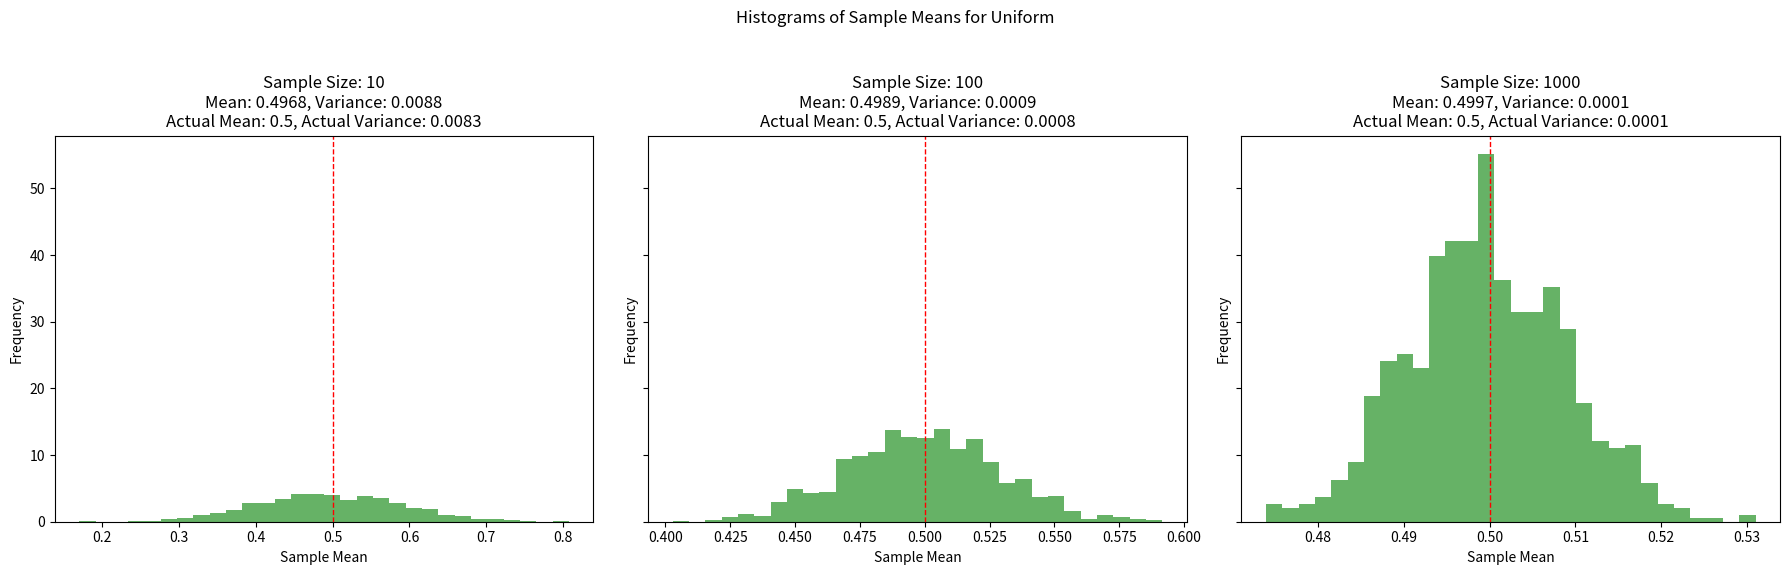
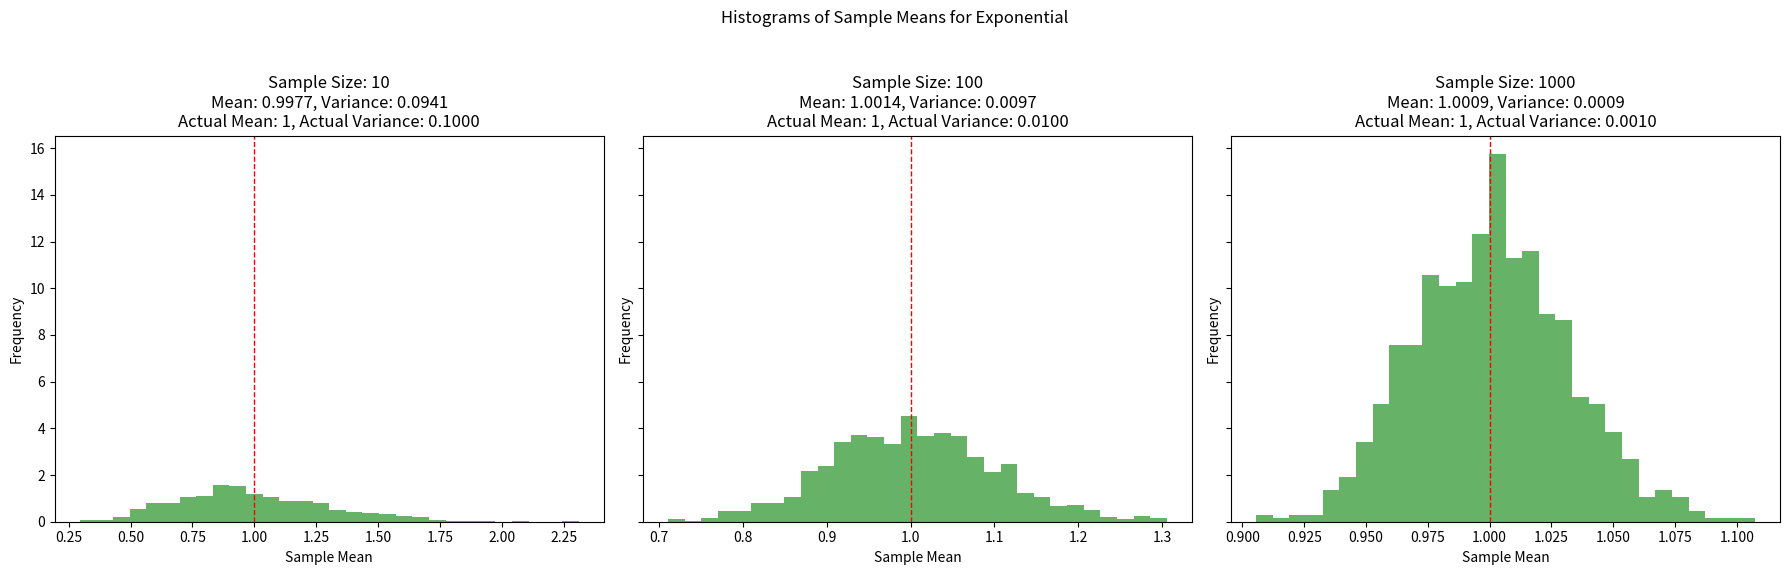
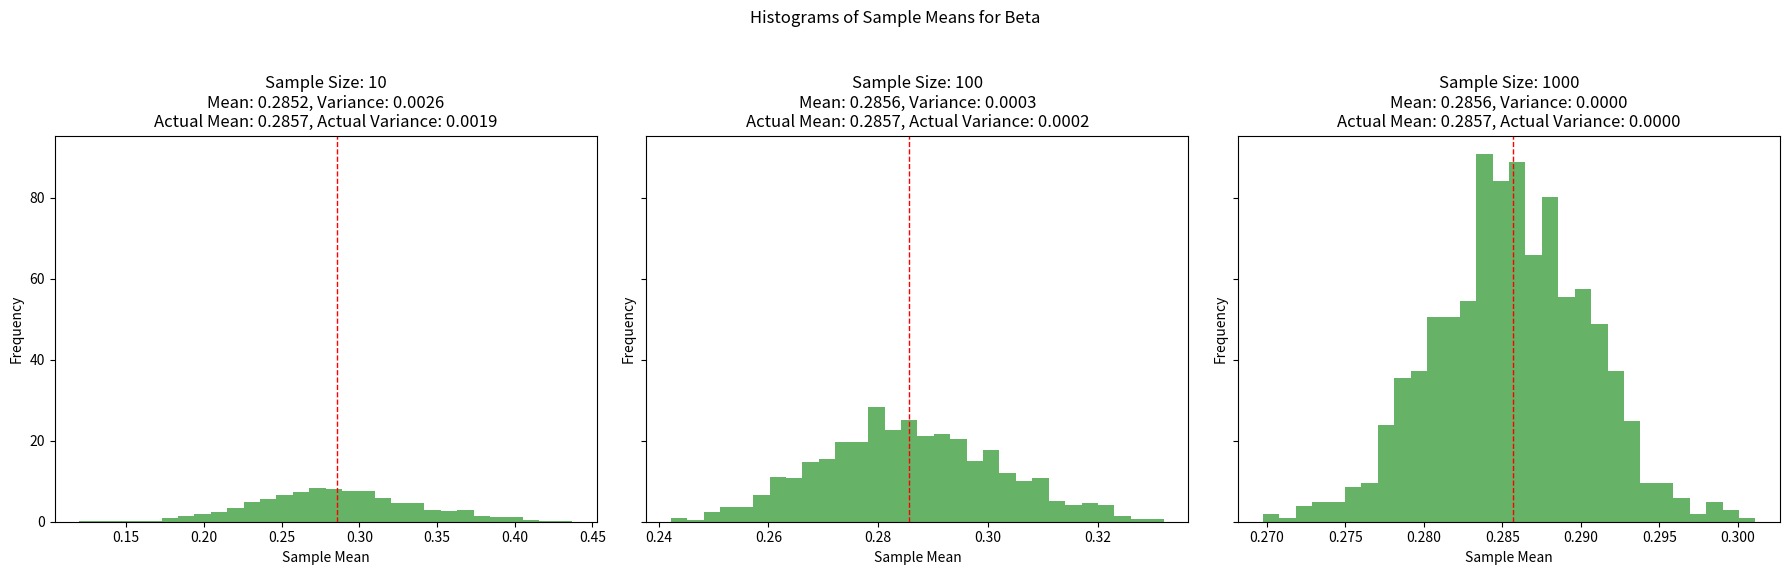
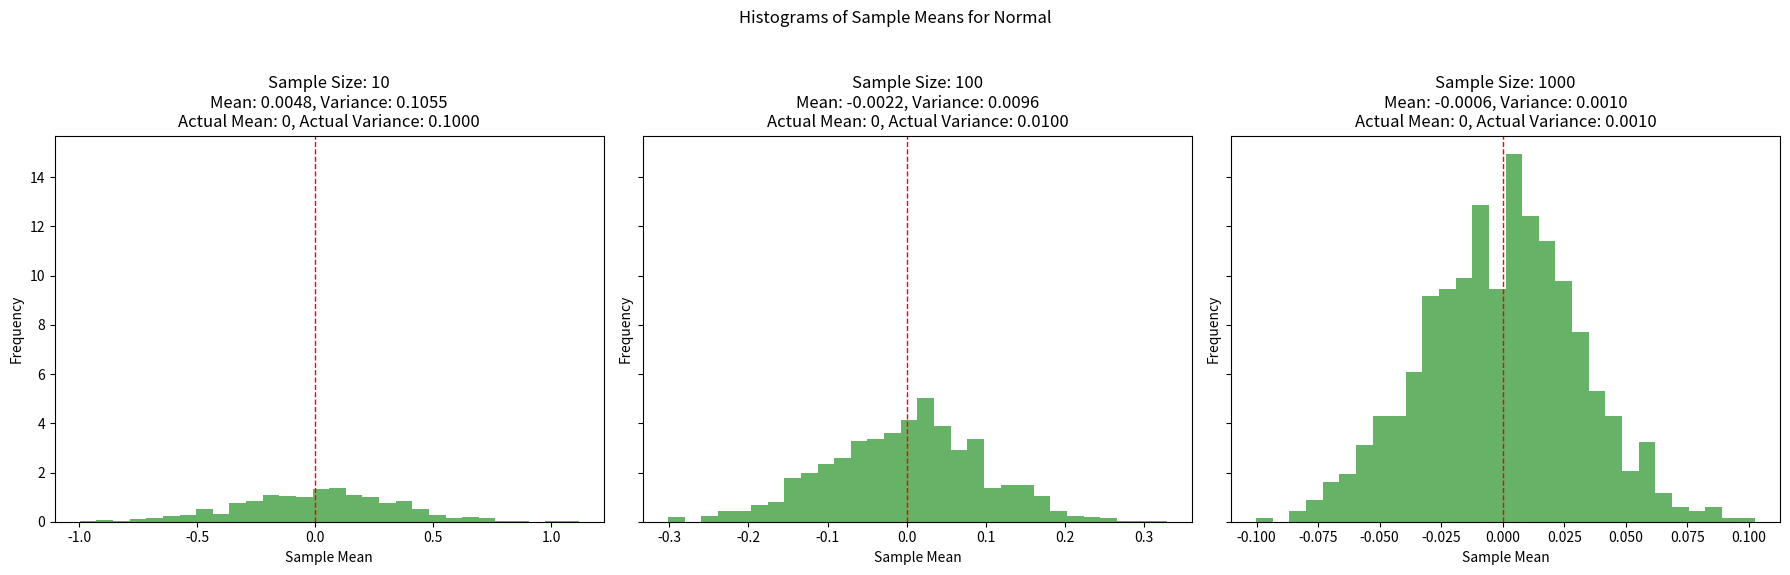
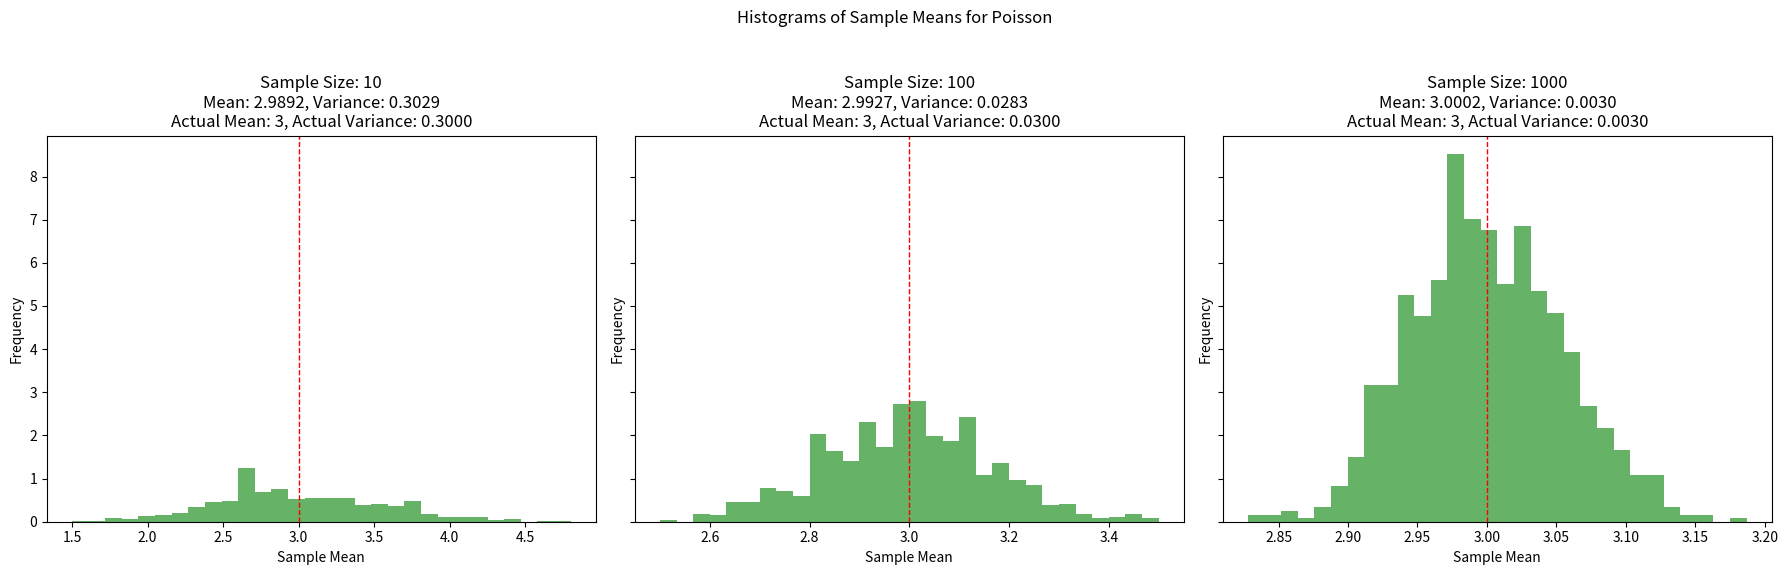
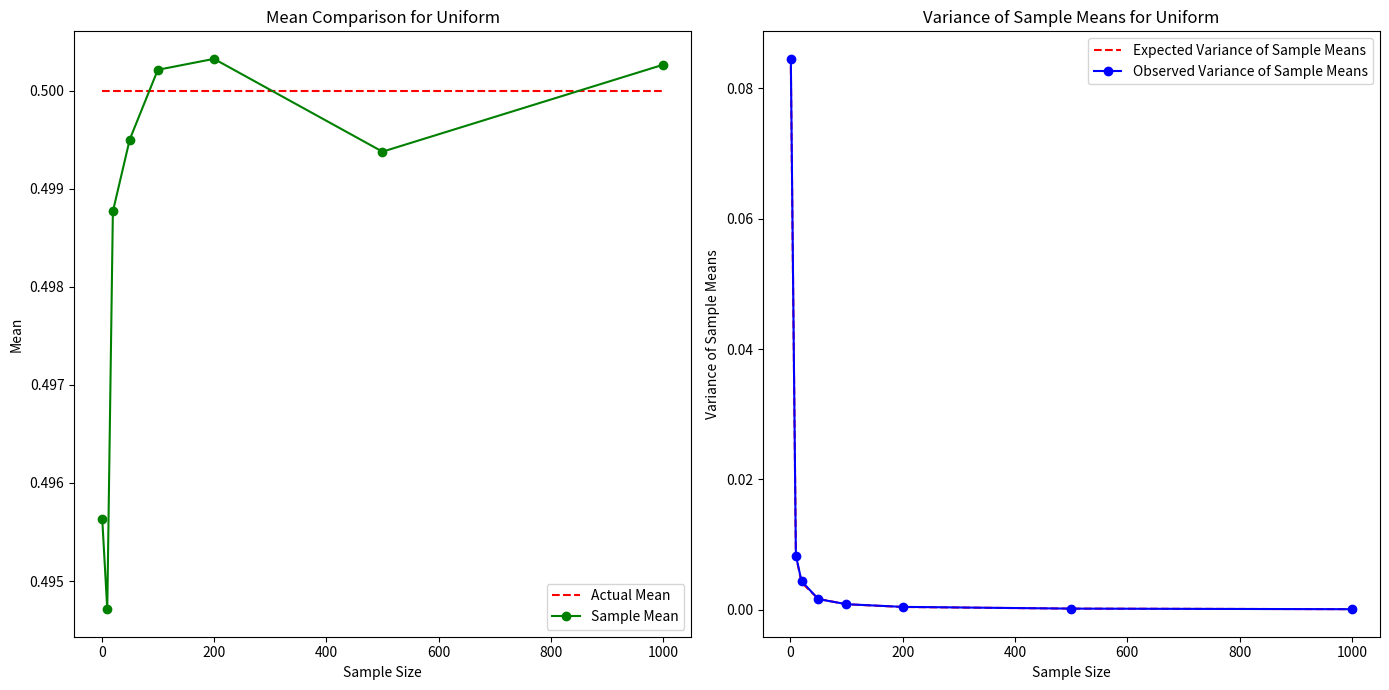
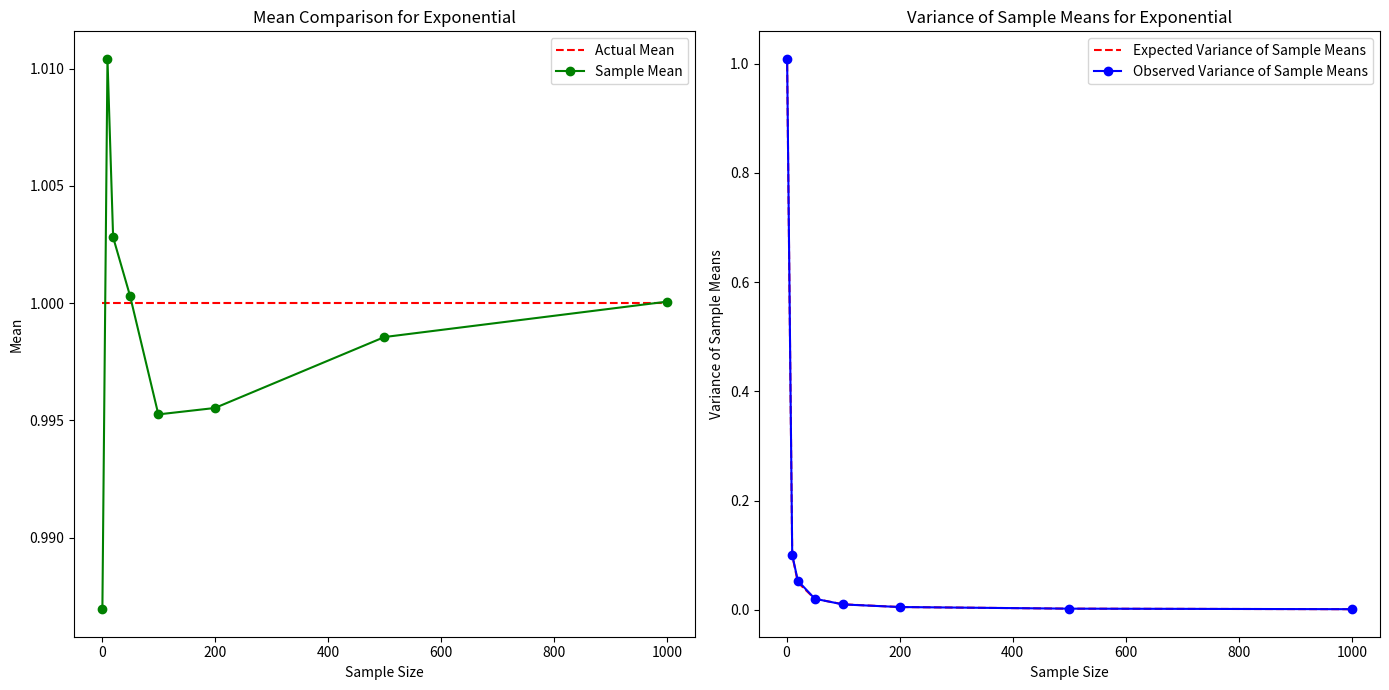
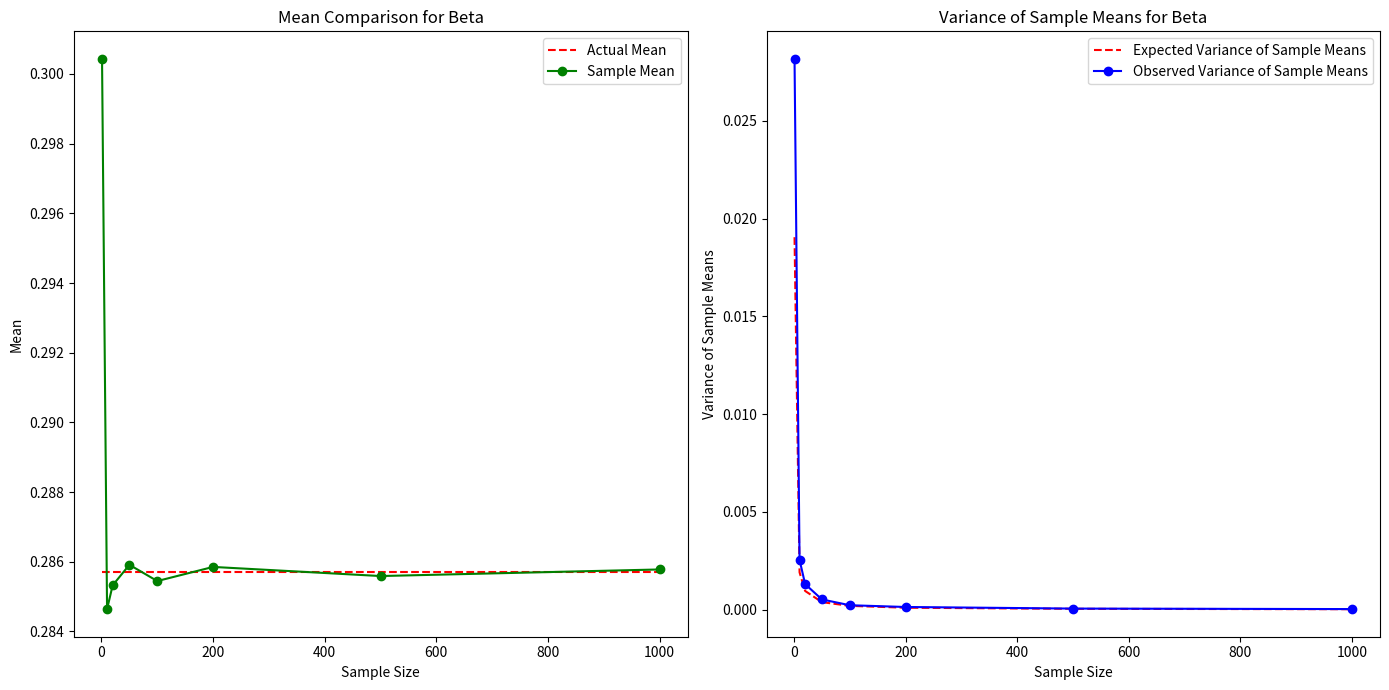
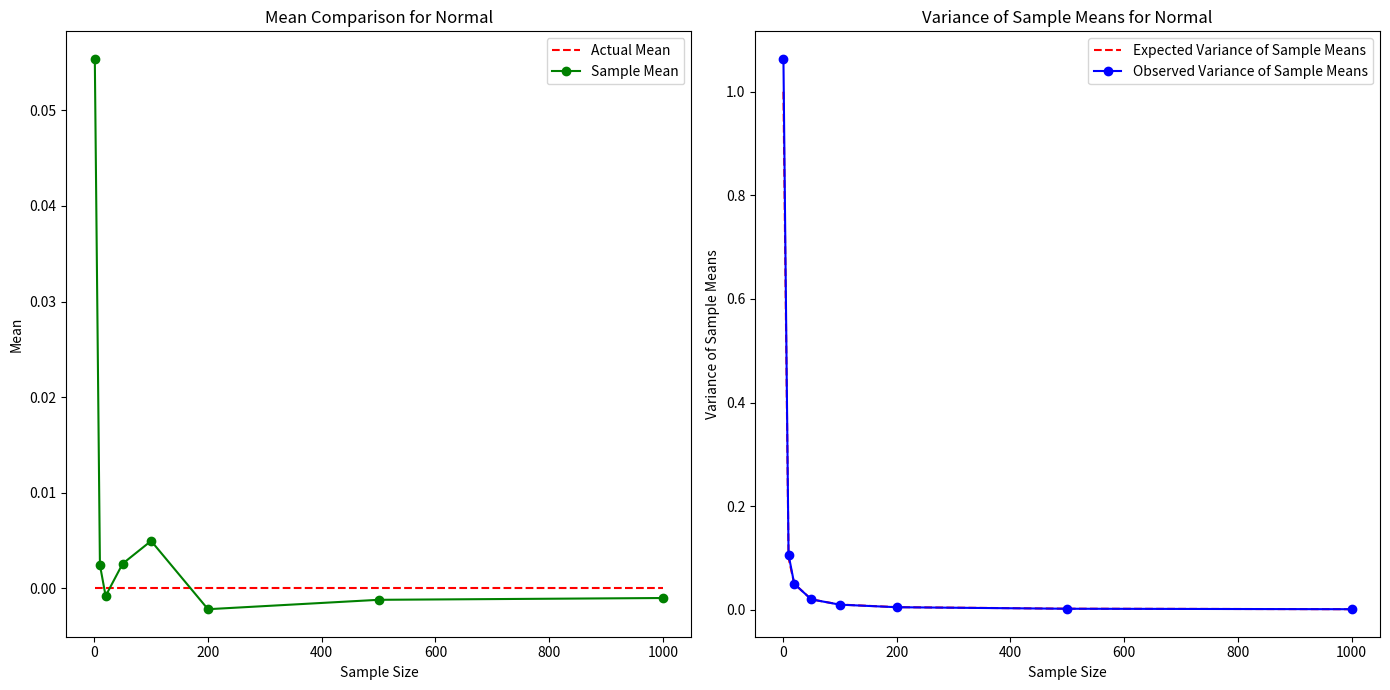
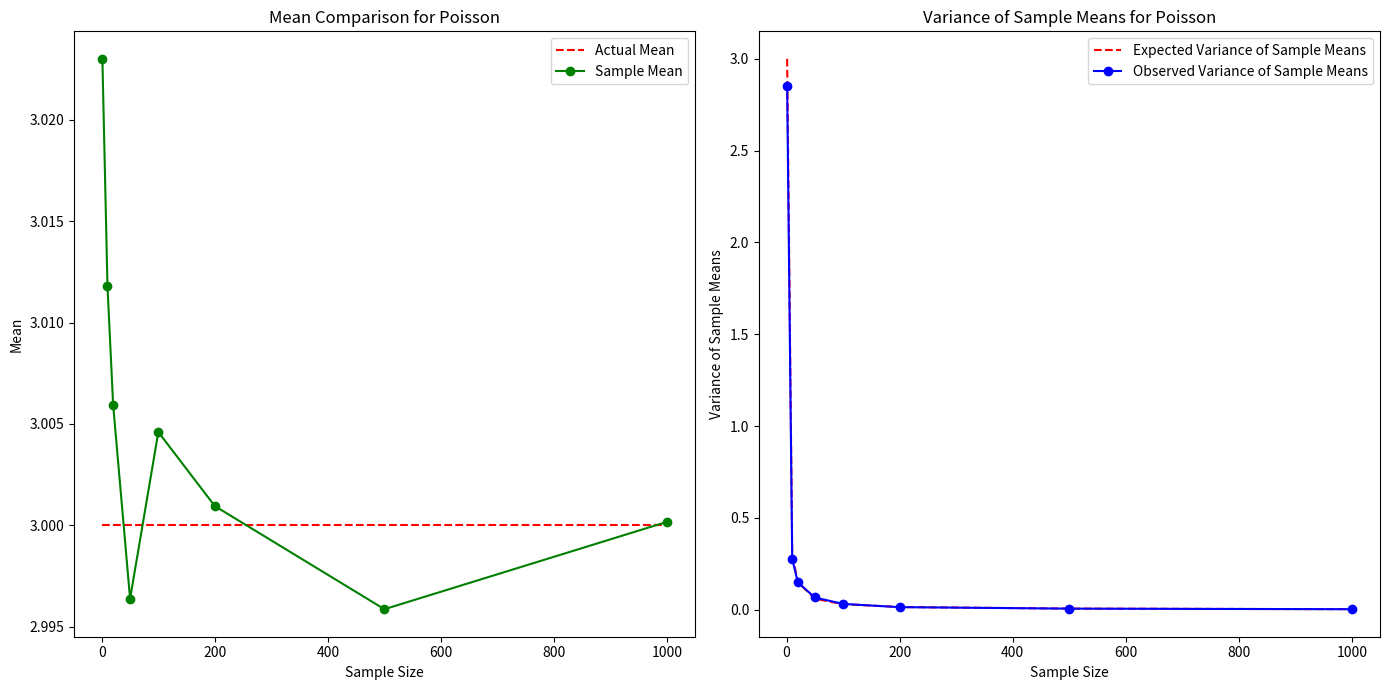

Generate these figures, in order, with matplotlib:
import numpy as np
import matplotlib.pyplot as plt

# Distribution functions
def uniform_distribution(n):
    return np.random.uniform(0, 1, n)

def exponential_distribution(n):
    return np.random.exponential(1, n)

def beta_distribution(n):
    return np.random.beta(2, 5, n)

def normal_distribution(n):
    return np.random.normal(0, 1, n)

def poisson_distribution(n):
    return np.random.poisson(3, n)
def t_distribution(n):
    return np.random.standard_t(3, n)


# Function to generate sample stats
def generate_sample_stats(distribution_func, sample_sizes, num_samples):
    sample_means = {}
    sample_variances = {}
    for n in sample_sizes:
        means = []
        variances = []
        for _ in range(num_samples):
            sample = distribution_func(n)
            means.append(np.mean(sample))
            variances.append(np.var(sample, ddof=1))  # Use ddof=1 for unbiased estimate
        sample_means[n] = means
        # Correct variance calculation: Variance of the means, not means of variances
        sample_variances[n] = np.var(means, ddof=1)
    return sample_means, sample_variances

# Main distribution parameters
main_distribution = {
    "Uniform": {"mean": 0.5, "variance": 1 / 12},
    "Exponential": {"mean": 1, "variance": 1},
    "Beta": {"mean": 0.2857, "variance": 0.01905},
    "Normal": {"mean": 0, "variance": 1},
    "Poisson": {"mean": 3, "variance": 3}
}

# Sample sizes and number of samples
sample_sizes = [10, 100, 1000]
num_samples = 1000

# Generate sample means and variances for each distribution
for distribution_name, params in main_distribution.items():
    distribution_func = globals()[f"{distribution_name.lower()}_distribution"]
    actual_mean = params["mean"]
    actual_variance = params["variance"]

    sample_means, sample_variances = generate_sample_stats(distribution_func, sample_sizes, num_samples)

    # Plotting histograms for the means of sample sizes 10, 100, 1000
    fig, axs = plt.subplots(1, 3, figsize=(18, 6), sharey=True)
    fig.suptitle(f'Histograms of Sample Means for {distribution_name}')

    for ax, (n, means) in zip(axs, sample_means.items()):
        ax.hist(means, bins=30, density=True, alpha=0.6, color='g')
        ax.axvline(actual_mean, color='r', linestyle='dashed', linewidth=1)
        ax.set_title(f'Sample Size: {n}\nMean: {np.mean(means):.4f}, Variance: {np.var(means, ddof=1):.4f}\nActual Mean: {actual_mean}, Actual Variance: {actual_variance / n:.4f}')
        ax.set_xlabel('Sample Mean')
        ax.set_ylabel('Frequency')

    plt.tight_layout(rect=[0, 0.03, 1, 0.95])
    plt.show()








# Step 2: Define a function to generate sample means and variances
def generate_sample_stats(distribution_func, sample_sizes, num_samples):
    sample_means = []
    sample_variances = []
    for n in sample_sizes:
        means = []
        variances = []
        for _ in range(num_samples):
            sample = distribution_func(n)
            means.append(np.mean(sample))
            variances.append(np.var(sample, ddof=1))  # Use ddof=1 for unbiased estimate
        sample_means.append(np.mean(means))
        # Correct variance calculation: Variance of the means, not means of variances
        sample_variances.append(np.var(means, ddof=1))
    return sample_means, sample_variances


# Define main distribution parameters
main_distribution = {
    "Uniform": {"mean": 0.5, "variance": 1 / 12},
    "Exponential": {"mean": 1, "variance": 1},
    "Beta": {"mean": 0.2857, "variance": 0.01905},
    "Normal": {"mean": 0, "variance": 1},
    "Poisson": {"mean": 3, "variance": 3}
}

# Define sample sizes and number of samples
sample_sizes = [1, 10, 20, 50, 100, 200, 500, 1000]
num_samples = 1000

# Generate sample means and variances for each distribution, and plot the results
for distribution_name, params in main_distribution.items():
    distribution_func = globals()[f"{distribution_name.lower()}_distribution"]
    actual_mean = params["mean"]
    actual_variance = params["variance"]

    sample_means, sample_variances = generate_sample_stats(distribution_func, sample_sizes, num_samples)

    # Plotting Mean and Variance changes
    plt.figure(figsize=(14, 7))

    # Plot for Means
    plt.subplot(1, 2, 1)
    plt.plot(sample_sizes, [actual_mean] * len(sample_sizes), 'r--', label='Actual Mean')
    plt.plot(sample_sizes, sample_means, 'g-o', label='Sample Mean')
    plt.xlabel('Sample Size')
    plt.ylabel('Mean')
    plt.title(f'Mean Comparison for {distribution_name}')
    plt.legend()

    # Plot for Variance of Sample Means
    plt.subplot(1, 2, 2)
    expected_variance = [actual_variance / n for n in sample_sizes]  # Expected decrease as per CLT
    plt.plot(sample_sizes, expected_variance, 'r--', label='Expected Variance of Sample Means')
    plt.plot(sample_sizes, sample_variances, 'b-o', label='Observed Variance of Sample Means')
    plt.xlabel('Sample Size')
    plt.ylabel('Variance of Sample Means')
    plt.title(f'Variance of Sample Means for {distribution_name}')
    plt.legend()

    plt.tight_layout()
    plt.show()
# Repeat the plotting process for other distributions as needed